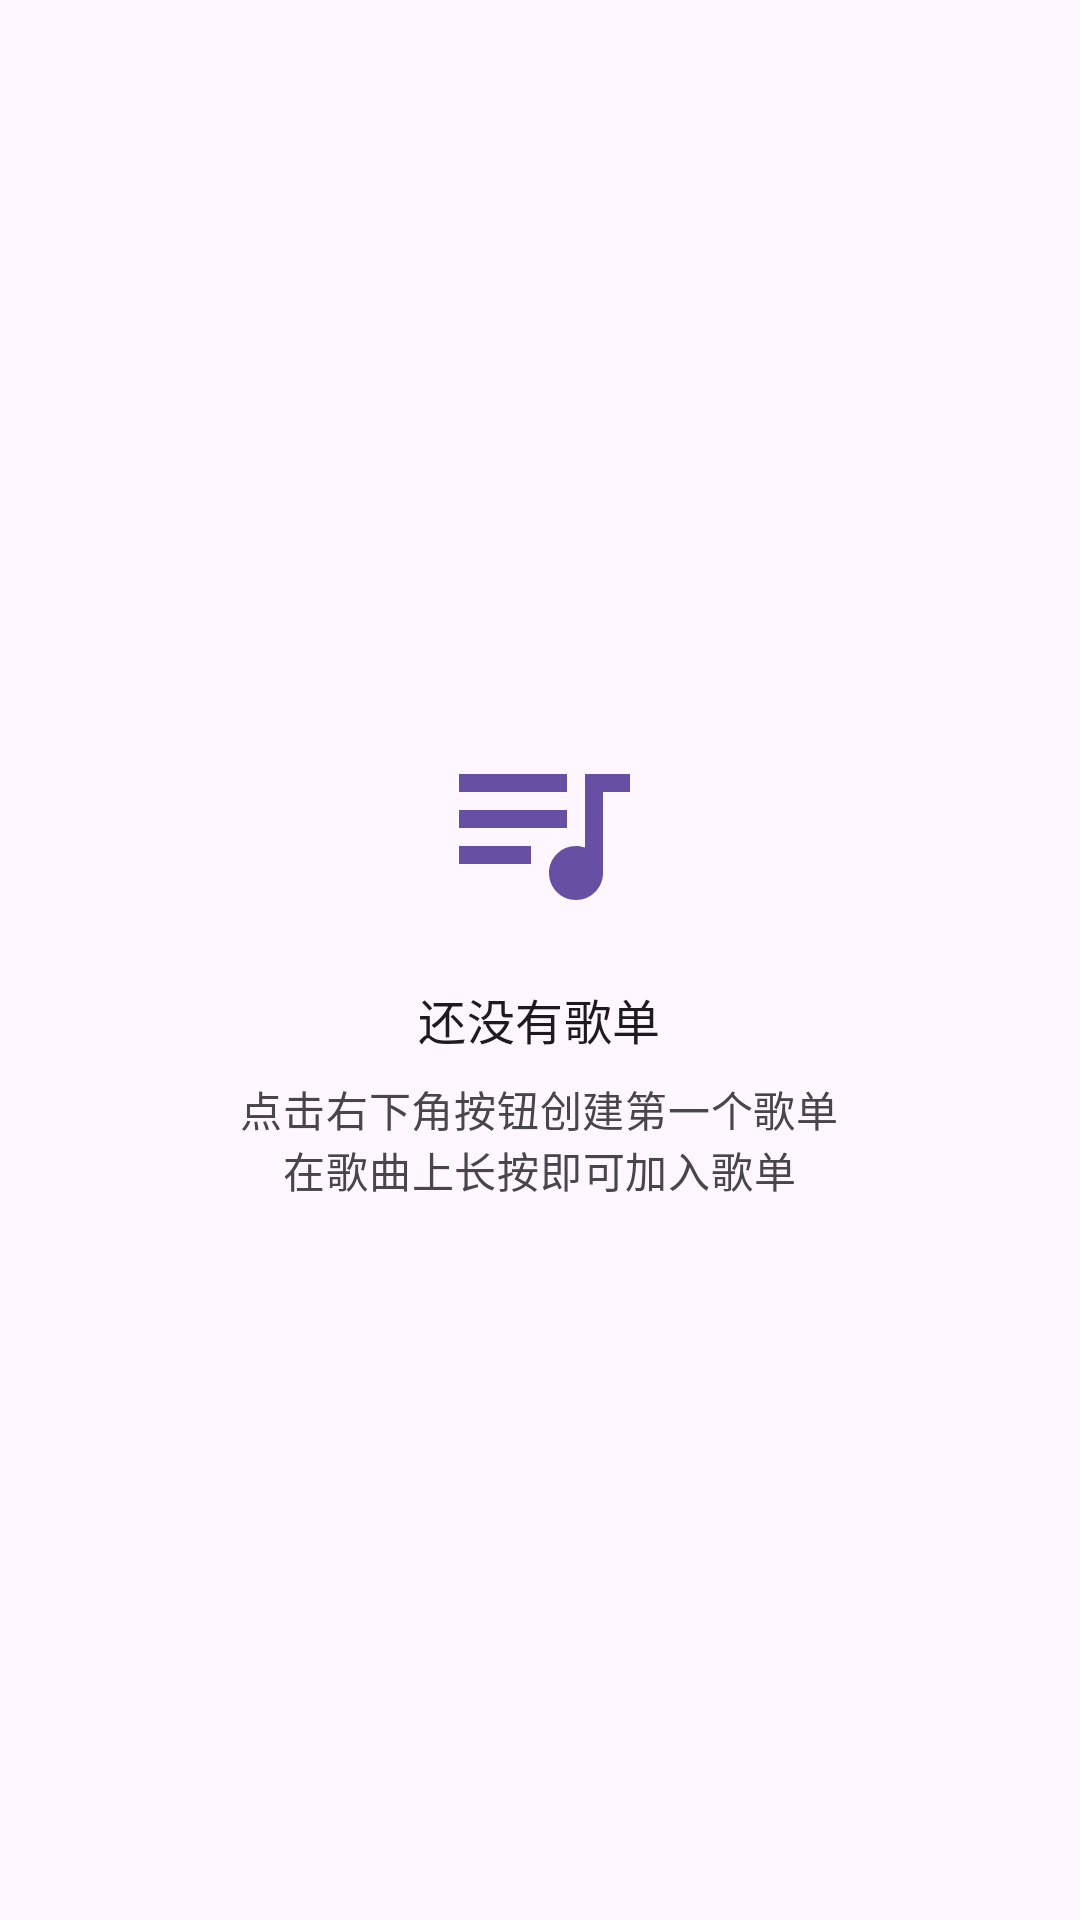

Reconstruct the res/layout file that produces this screen, plus the resources it refers to.
<!-- AndroidManifest.xml: application theme Theme.Androidechomusic -->
<!-- res/layout/fragment_playlist.xml -->
<?xml version="1.0" encoding="utf-8"?>
<LinearLayout xmlns:android="http://schemas.android.com/apk/res/android"
    xmlns:app="http://schemas.android.com/apk/res-auto"
    android:layout_width="match_parent"
    android:layout_height="match_parent"
    android:gravity="center"
    android:orientation="vertical"
    android:padding="@dimen/spacing_large">

    <ImageView
        android:layout_width="72dp"
        android:layout_height="72dp"
        android:contentDescription="@string/nav_playlist"
        android:src="@drawable/ic_queue_music"
        app:tint="?attr/colorPrimary" />

    <TextView
        android:layout_width="wrap_content"
        android:layout_height="wrap_content"
        android:layout_marginTop="@dimen/spacing_medium"
        android:text="@string/playlist_empty_title"
        android:textAppearance="?attr/textAppearanceTitleMedium" />

    <TextView
        android:layout_width="wrap_content"
        android:layout_height="wrap_content"
        android:layout_marginTop="@dimen/spacing_small"
        android:gravity="center"
        android:text="@string/playlist_empty_subtitle"
        android:textAppearance="?attr/textAppearanceBodyMedium"
        android:textColor="?attr/colorOnSurfaceVariant" />

</LinearLayout>
<!-- resources referenced by this layout -->
<resources>
  <dimen name="spacing_large">24dp</dimen>
  <dimen name="spacing_medium">16dp</dimen>
  <dimen name="spacing_small">8dp</dimen>
  <!-- drawable ic_queue_music (drawable) -->
  <vector xmlns:android="http://schemas.android.com/apk/res/android"
      android:width="24dp"
      android:height="24dp"
      android:tint="?attr/colorControlNormal"
      android:viewportWidth="24"
      android:viewportHeight="24">
      <path
          android:fillColor="@android:color/white"
          android:pathData="M15,6H3v2h12V6zM15,10H3v2h12V10zM3,16h8v-2H3V16zM17,6v8.18C16.69,14.07 16.35,14 16,14c-1.66,0 -3,1.34 -3,3s1.34,3 3,3 3,-1.34 3,-3V8h3V6H17z" />
  </vector>
  <string name="nav_playlist">歌单</string>
  <string name="playlist_empty_subtitle">点击右下角按钮创建第一个歌单\n在歌曲上长按即可加入歌单</string>
  <string name="playlist_empty_title">还没有歌单</string>
  <style name="Theme.Androidechomusic" parent="Base.Theme.Androidechomusic" />
  <style name="Base.Theme.Androidechomusic" parent="Theme.Material3.DayNight.NoActionBar">
          
          
      </style>
</resources>
